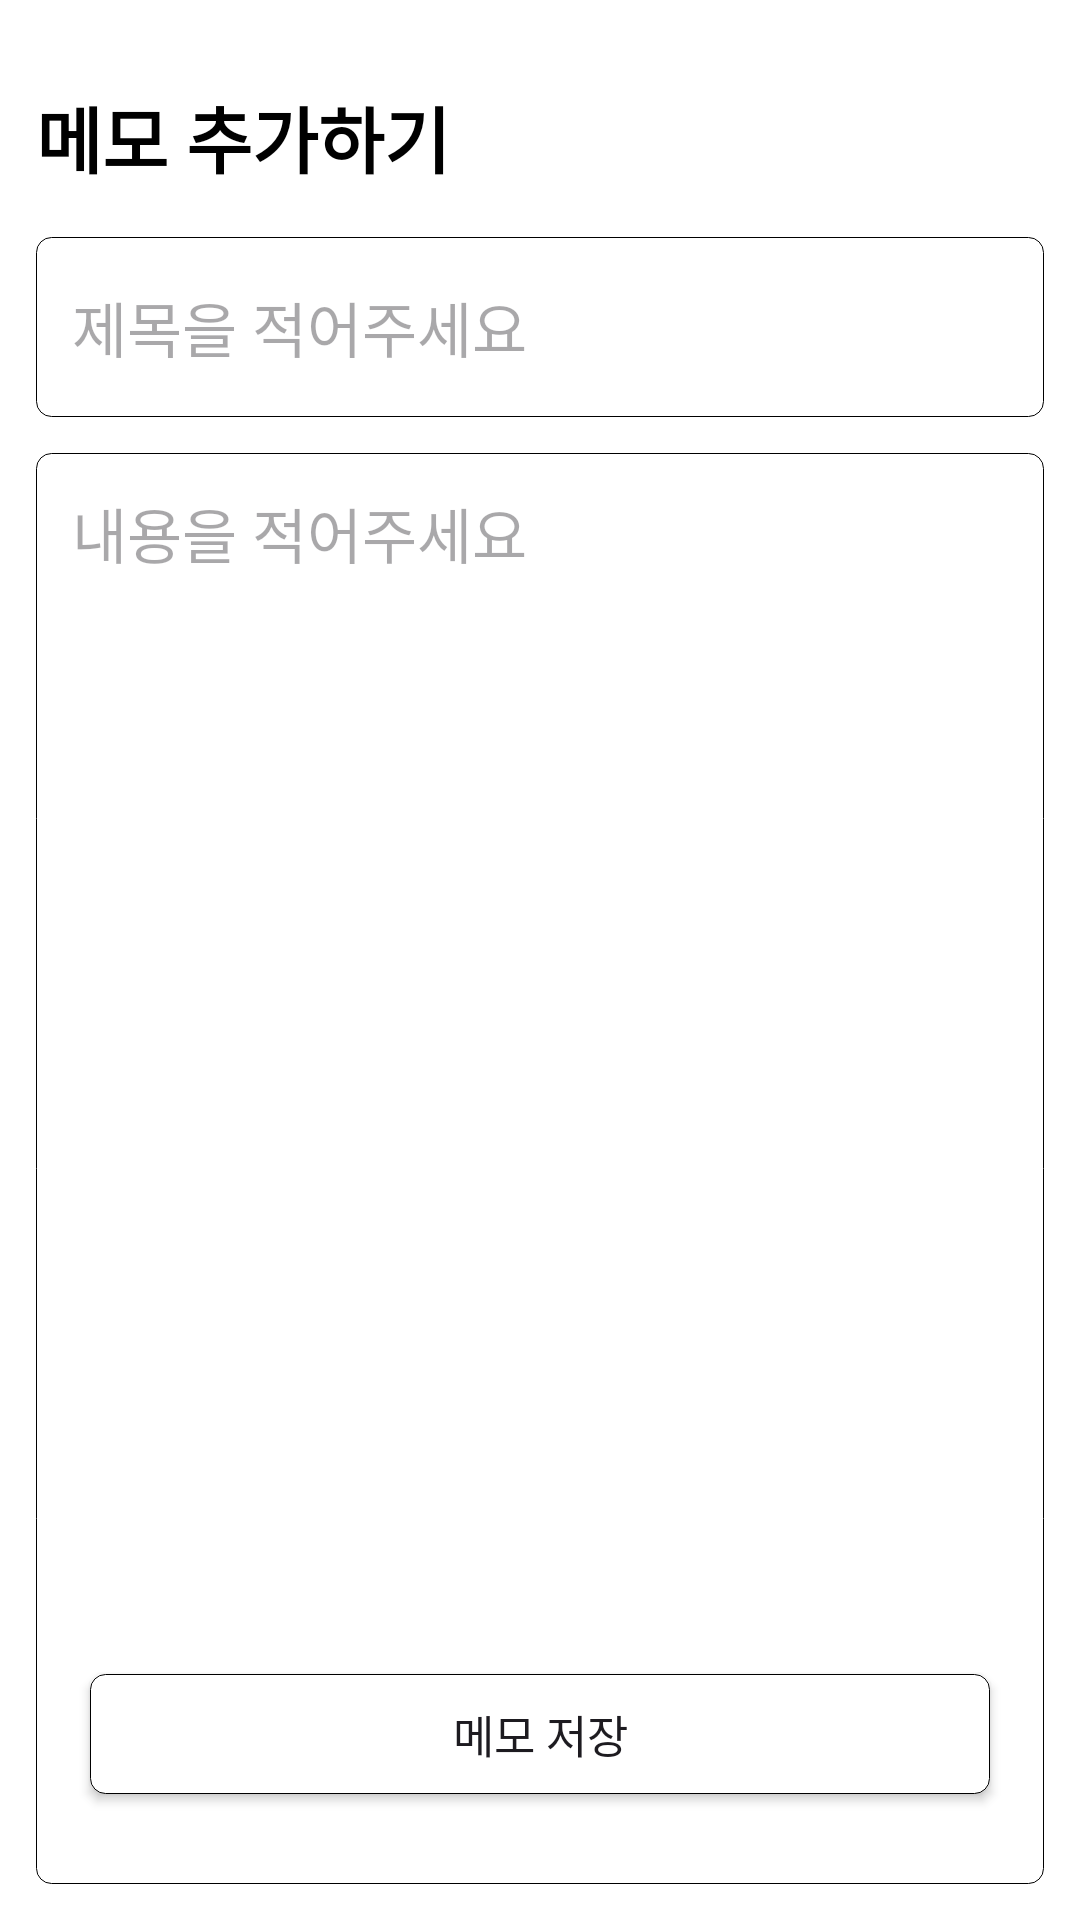

Layout XML and referenced resources for this Android screen:
<!-- AndroidManifest.xml: application theme Theme.Project1 -->
<!-- res/layout/fragment_add_note.xml -->
<?xml version="1.0" encoding="utf-8"?>
<layout
    xmlns:android="http://schemas.android.com/apk/res/android"
    xmlns:tools="http://schemas.android.com/tools"
    xmlns:app="http://schemas.android.com/apk/res-auto">

    <RelativeLayout
        android:layout_width="match_parent"
        android:layout_height="match_parent"
        android:orientation="vertical"
        tools:context=".Memo.fragments.AddNoteFragment"
        android:padding="12dp"
        android:background="#ffffff">

        <TextView
            android:id="@+id/addNoteHeading"
            android:layout_width="wrap_content"
            android:layout_height="wrap_content"
            android:layout_alignParentTop="true"
            android:layout_marginTop="16dp"
            android:fontFamily="@font/font1"
            android:text="메모 추가하기"
            android:textStyle="bold"
            android:textColor="#000000"
            android:textSize="24sp" />

        <EditText
            android:id="@+id/addNoteTitle"
            android:layout_width="match_parent"
            android:layout_height="60dp"
            android:layout_below="@id/addNoteHeading"
            android:layout_marginTop="16dp"
            android:background="@drawable/contact_button"
            android:fontFamily="@font/font1"
            android:hint="제목을 적어주세요"
            android:maxLines="1"
            android:padding="12dp"
            android:textSize="20sp" />

        <EditText
            android:id="@+id/addNoteDesc"
            android:layout_width="match_parent"
            android:layout_height="match_parent"
            android:layout_below="@id/addNoteTitle"
            android:layout_marginTop="12dp"
            android:background="@drawable/contact_button"
            android:fontFamily="@font/font1"
            android:gravity="top"
            android:hint="내용을 적어주세요"
            android:padding="12dp"
            android:textSize="20sp" />

        <android.widget.Button
            android:id="@+id/saveNoteButton"
            android:layout_height="40dp"
            android:layout_width="300dp"
            android:layout_marginBottom="30dp"
            android:layout_marginEnd="18dp"
            android:onClick="onClickEditDiaryButton"
            android:text="메모 저장"
            android:layout_alignParentBottom="true"
            android:layout_centerHorizontal="true"
            android:background="@drawable/contact_button"
            android:fontFamily="@font/font1"
            android:textSize="15dp">
        </android.widget.Button>

    </RelativeLayout>
</layout>
<!-- resources referenced by this layout -->
<resources>
  <!-- drawable contact_button (drawable) -->
  <selector xmlns:android="http://schemas.android.com/apk/res/android">
      <item android:state_pressed="true">
          <shape android:shape="rectangle">
              <solid android:color="#ECEFF1"/> 
              <corners android:radius="5dp"/>
              <stroke android:width="0.3dp" android:color="@color/black"/>
          </shape>
      </item>
      <item>
          <shape android:shape="rectangle">
              <solid android:color="#FFFFFF"/> 
              <corners android:radius="5dp"/>
              <stroke android:width="0.3dp" android:color="@color/black"/>
          </shape>
      </item>
  </selector>
  <style name="Theme.Project1" parent="Base.Theme.Project1">
      
      <item name="android:navigationBarColor">@android:color/transparent</item>
      <item name="android:statusBarColor">#FFFFFF</item>
      <item name="android:windowLightStatusBar">?attr/isLightTheme</item>
      <item name="android:gestureColor">#000000</item>
    </style>
  <style name="Base.Theme.Project1" parent="Theme.Material3.DayNight.NoActionBar">
          
          
      </style>
  <!-- not gathered from this repository: default colours our renderer supplied (Android Studio template values) -->
  <color name="black">#FF000000</color>
</resources>
